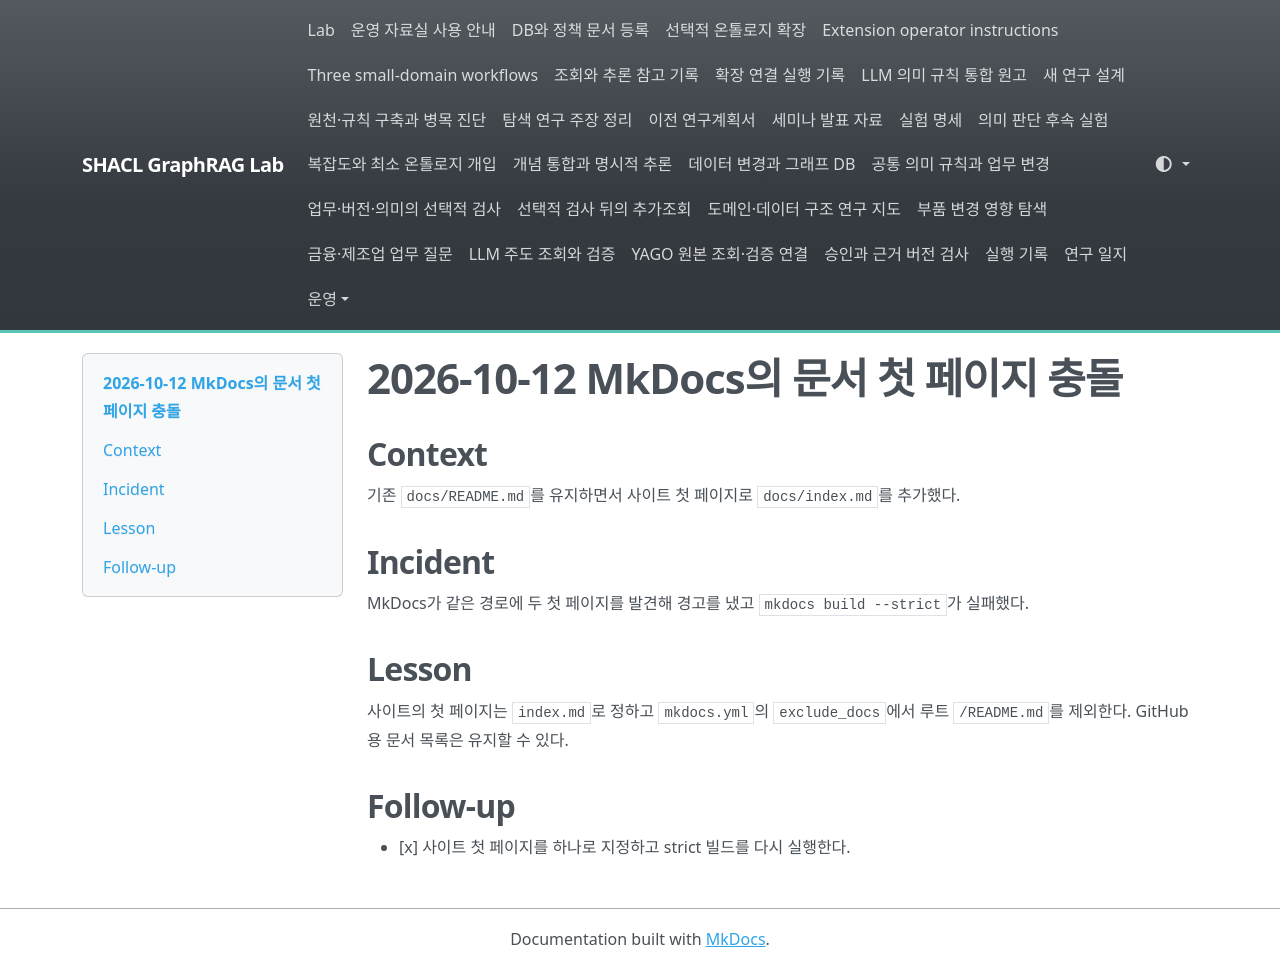

repository: shinysong/shacl-graphrag · page: lessons-learned/2026-10-12-mkdocs-index/index.html · generator: mkdocs

# 2026-10-12 MkDocs의 문서 첫 페이지 충돌

## Context

기존 `docs/README.md`를 유지하면서 사이트 첫 페이지로 `docs/index.md`를 추가했다.

## Incident

MkDocs가 같은 경로에 두 첫 페이지를 발견해 경고를 냈고 `mkdocs build --strict`가 실패했다.

## Lesson

사이트의 첫 페이지는 `index.md`로 정하고 `mkdocs.yml`의 `exclude_docs`에서 루트 `/README.md`를 제외한다. GitHub용 문서 목록은 유지할 수 있다.

## Follow-up

- [x] 사이트 첫 페이지를 하나로 지정하고 strict 빌드를 다시 실행한다.
